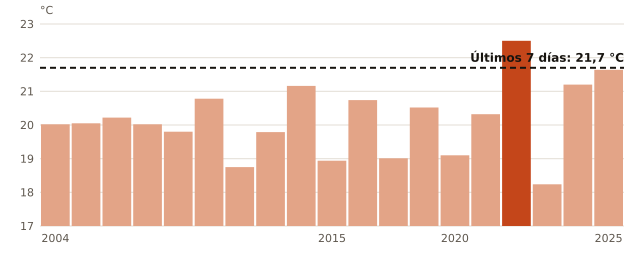

Source data for this figure (header and first rows):
anio, temperatura_C
2004, 20.02
2005, 20.05
2006, 20.22
2007, 20.02
2008, 19.8
2011, 20.78
2012, 18.75
2013, 19.79
2014, 21.16
2015, 18.94
2017, 20.74
2018, 19.01
2019, 20.52
2020, 19.1
2021, 20.32
2022, 22.5
2023, 18.24
2024, 21.2
2025, 21.64
ahora, 21.7
